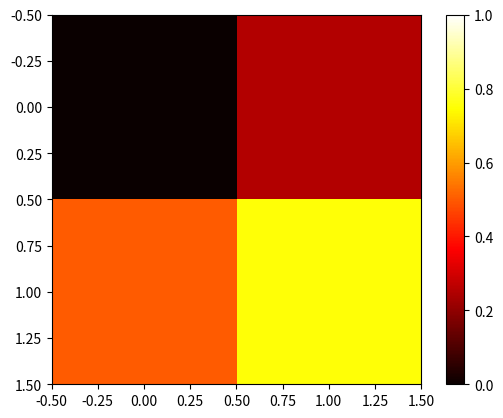

Write the Python code that produced this figure.
import matplotlib.pyplot as plt

data = [[0, 0.25], [0.5, 0.75]]

fig, ax = plt.subplots()
im = ax.imshow(data, cmap=plt.get_cmap('hot'), interpolation='nearest',
               vmin=0, vmax=1)
fig.colorbar(im)
plt.show()
